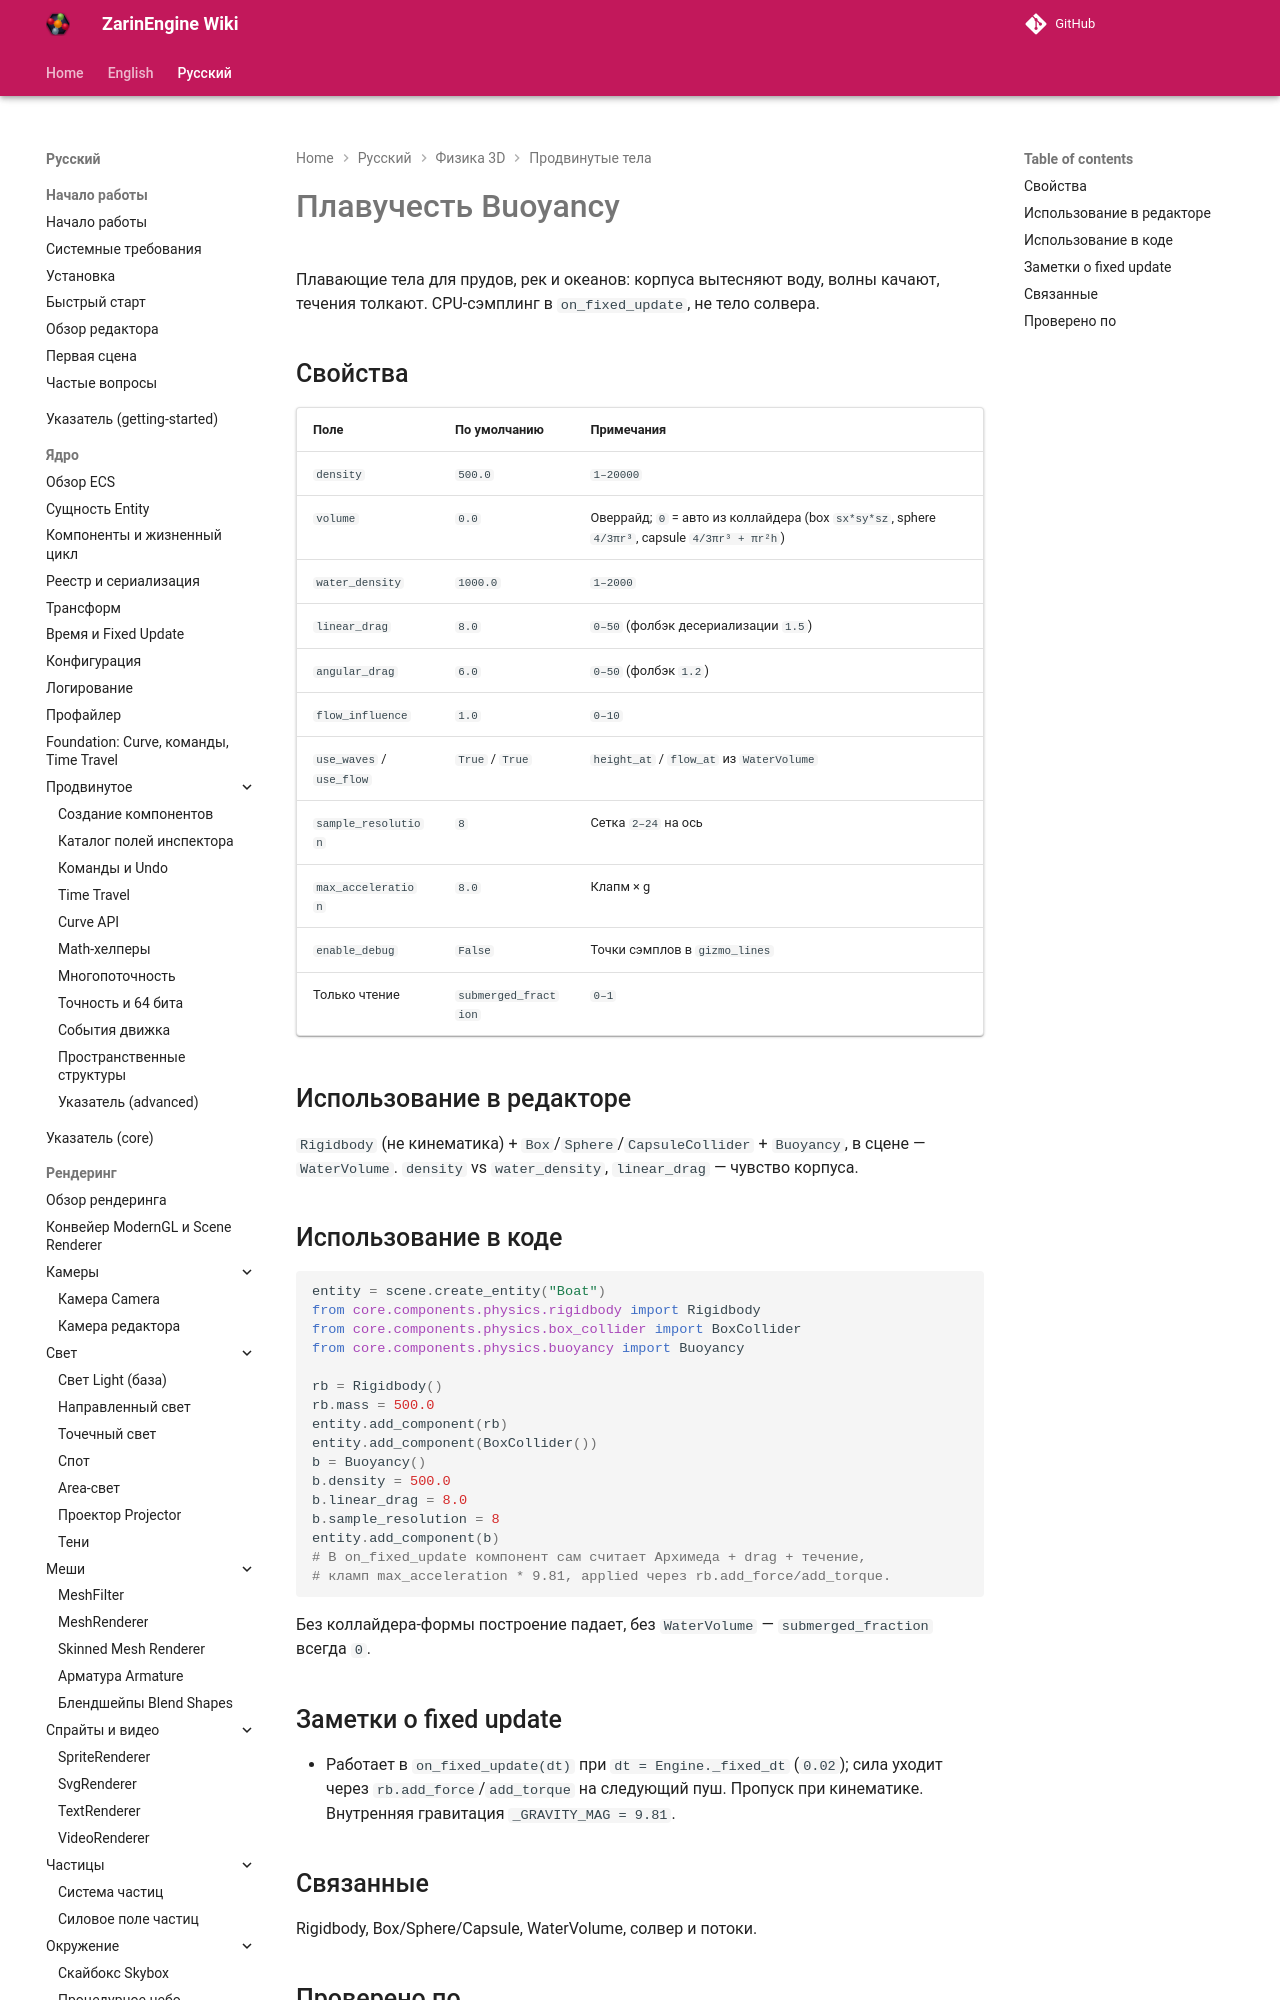

repository: EgorKonstrukt/ZarinEngineWiki · page: ru/physics-3d/buoyancy/index.html · generator: mkdocs

# Плавучесть Buoyancy

Плавающие тела для прудов, рек и океанов: корпуса вытесняют воду, волны качают, течения толкают. CPU-сэмплинг в `on_fixed_update`, не тело солвера.

## Свойства

| Поле | По умолчанию | Примечания |
|---|---|---|
| `density` | `500.0` | `1–20000` |
| `volume` | `0.0` | Оверрайд; `0` = авто из коллайдера (box `sx*sy*sz`, sphere `4/3πr³`, capsule `4/3πr³ + πr²h`) |
| `water_density` | `1
